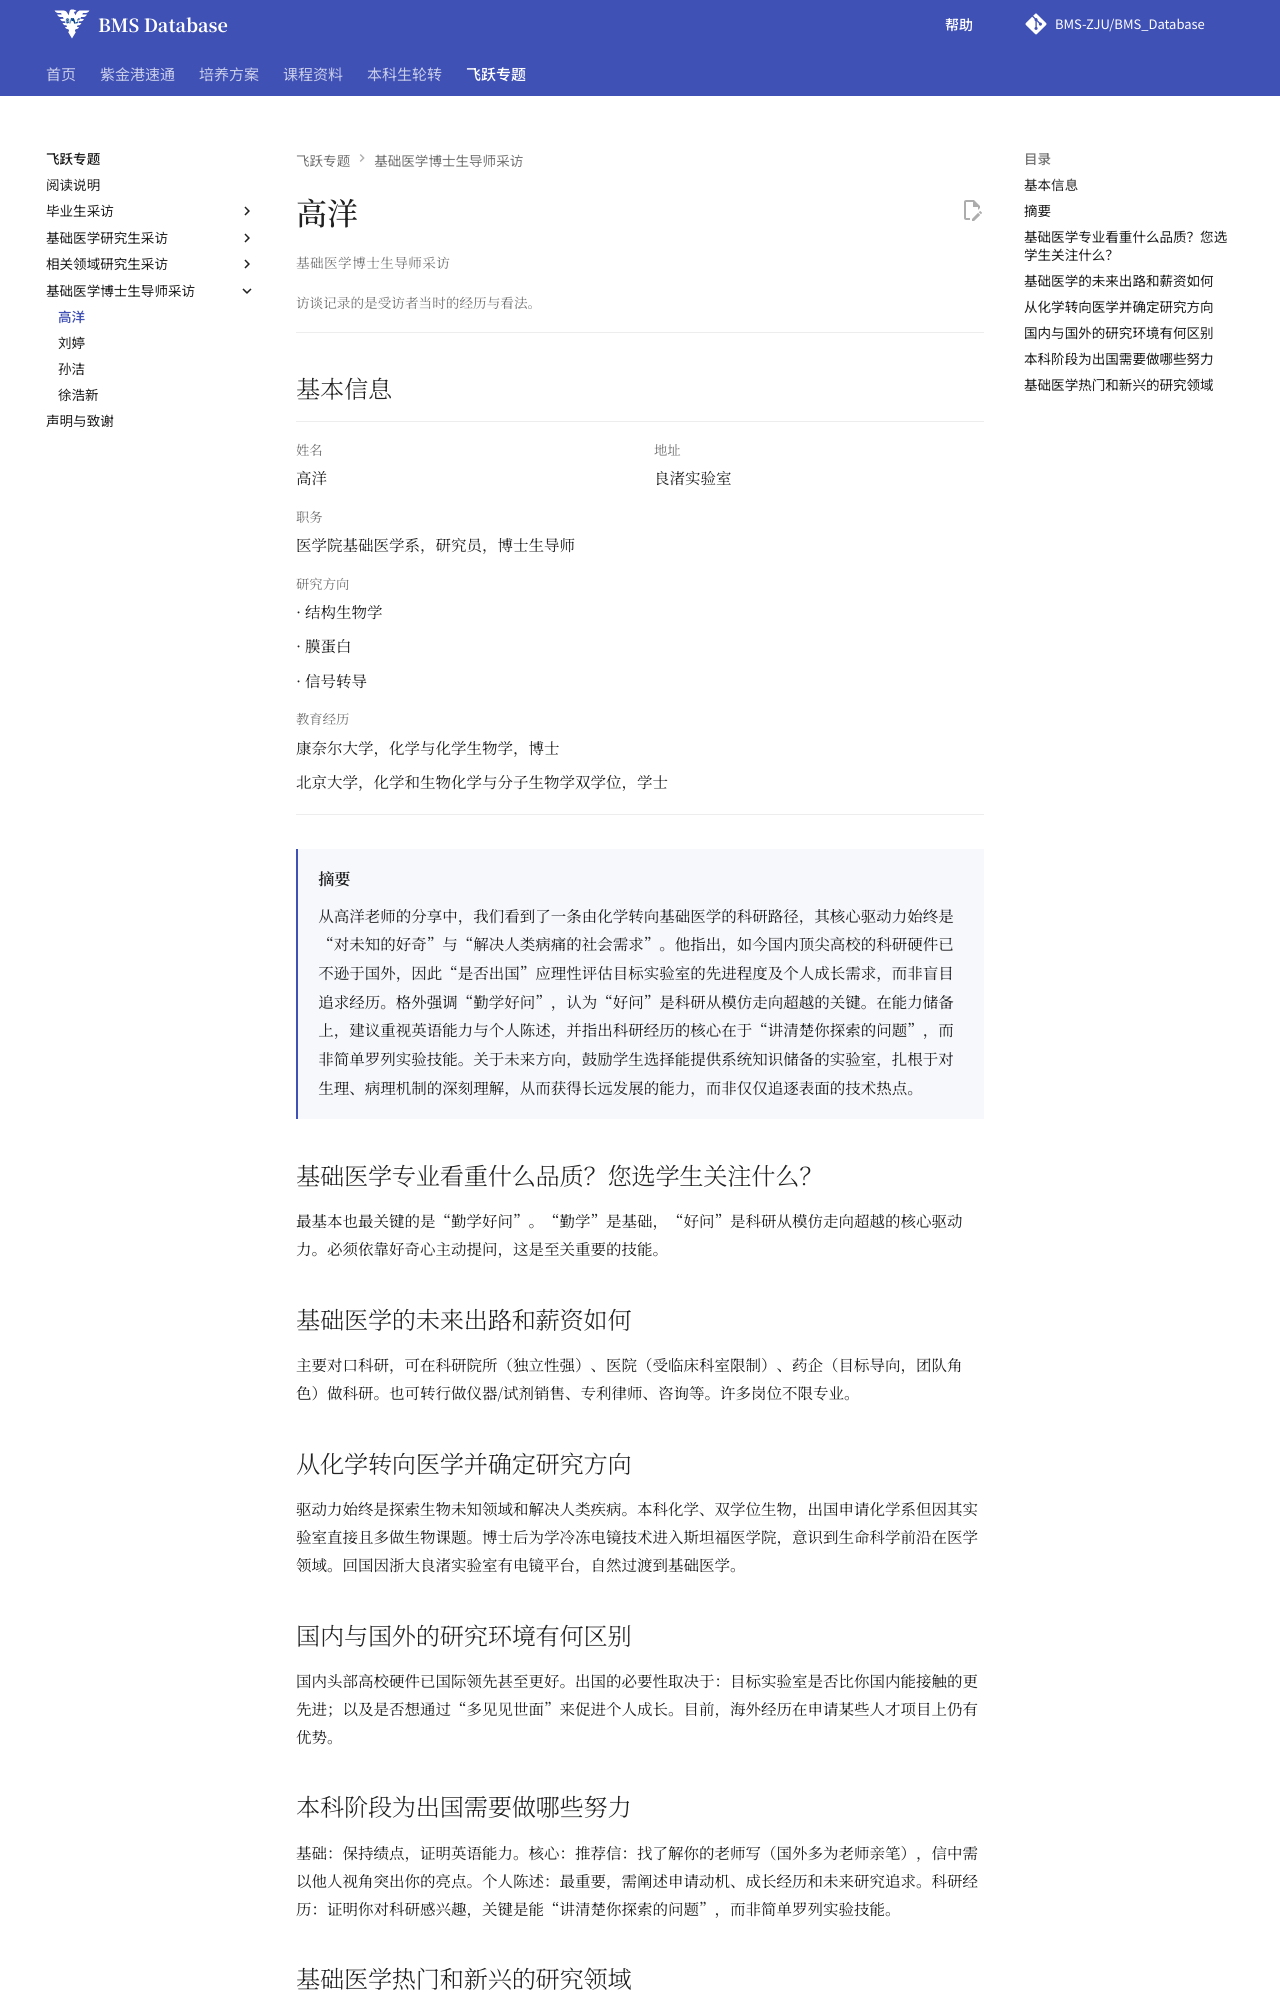

repository: BMS-ZJU/BMS_Database · page: feiyue/gao-yang/index.html · generator: mkdocs

---
title: 高洋访谈 · 基础医学飞跃手册
---

<div class="fly-handbook fly-interview" markdown="1">

# 高洋

基础医学博士生导师采访
{ .fly-kicker }

访谈记录的是受访者当时的经历与看法。
{ .fly-context }

## 基本信息 {#_2}

<dl class="fly-profile">
<div class="fly-field"><dt>姓名</dt><dd><p>高洋</p></dd></div>
<div class="fly-field"><dt>地址</dt><dd><p>良渚实验室</p></dd></div>
<div class="fly-field"><dt>职务</dt><dd><p>医学院基础医学系，研究员，博士生导师</p></dd></div>
<div class="fly-field fly-field--wide"><dt>研究方向</dt><dd><p>· 结构生物学</p>
<p>· 膜蛋白</p>
<p>· 信号转导</p></dd></div>
<div class="fly-field fly-field--wide"><dt>教育经历</dt><dd><p>康奈尔大学，化学与化学生物学，博士 </p>
<p>北京大学，化学和生物化学与分子生物学双学位，学士</p></dd></div>
</dl>

<div class="fly-abstract" markdown="1">

## 摘要 {#原文摘要}

从高洋老师的分享中，我们看到了一条由化学转向基础医学的科研路径，其核心驱动力始终是“对未知的好奇”与“解决人类病痛的社会需求”。他指出，如今国内顶尖高校的科研硬件已不逊于国外，因此“是否出国”应理性评估目标实验室的先进程度及个人成长需求，而非盲目追求经历。格外强调“勤学好问”，认为“好问”是科研从模仿走向超越的关键。在能力储备上，建议重视英语能力与个人陈述，并指出科研经历的核心在于“讲清楚你探索的问题”，而非简单罗列实验技能。关于未来方向，鼓励学生选择能提供系统知识储备的实验室，扎根于对生理、病理机制的深刻理解，从而获得长远发展的能力，而非仅仅追逐表面的技术热点。


</div>

## 基础医学专业看重什么品质？您选学生关注什么？

最基本也最关键的是“勤学好问”。“勤学”是基础，“好问”是科研从模仿走向超越的核心驱动力。必须依靠好奇心主动提问，这是至关重要的技能。

## 基础医学的未来出路和薪资如何

主要对口科研，可在科研院所（独立性强）、医院（受临床科室限制）、药企（目标导向，团队角色）做科研。也可转行做仪器&#47;试剂销售、专利律师、咨询等。许多岗位不限专业。

## 从化学转向医学并确定研究方向

驱动力始终是探索生物未知领域和解决人类疾病。本科化学、双学位生物，出国申请化学系但因其实验室直接且多做生物课题。博士后为学冷冻电镜技术进入斯坦福医学院，意识到生命科学前沿在医学领域。回国因浙大良渚实验室有电镜平台，自然过渡到基础医学。
